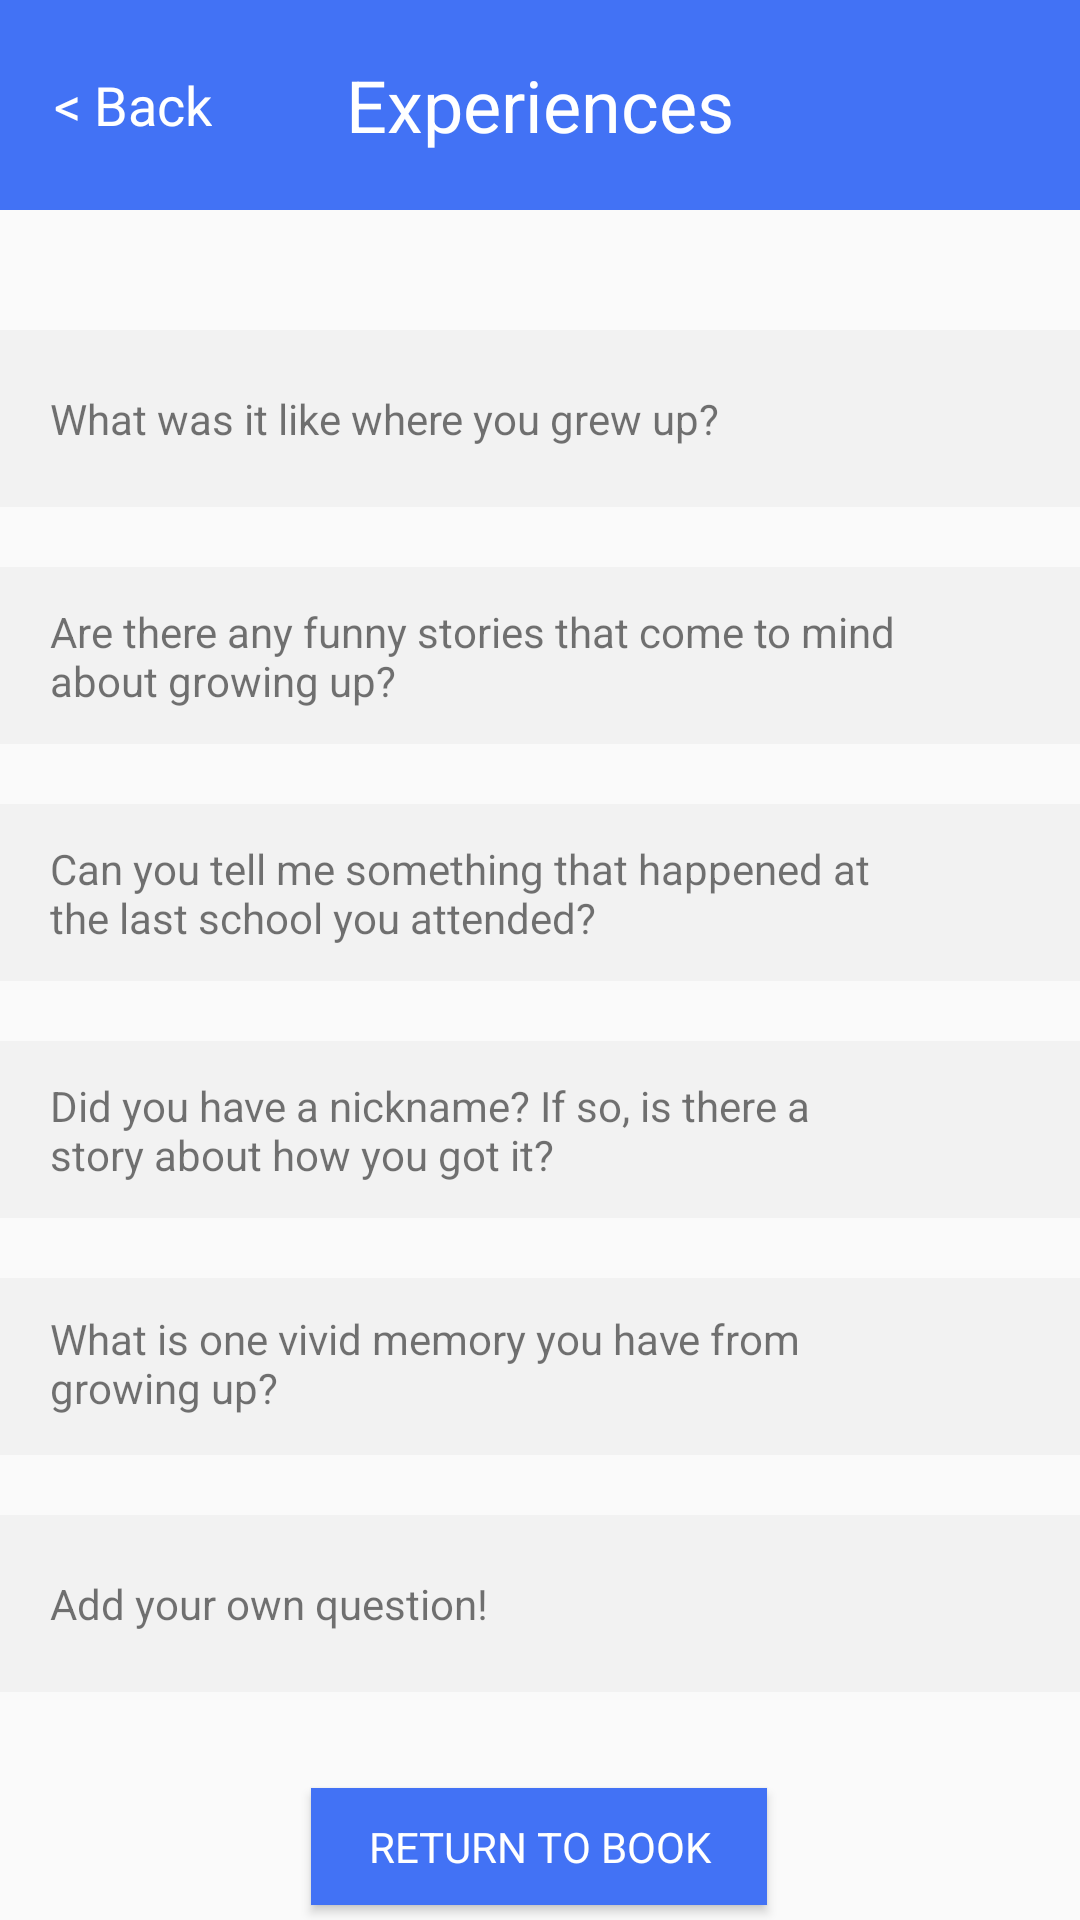

Write the Android layout XML for this screen, with the resource values it uses.
<!-- AndroidManifest.xml: application theme AppTheme.NoActionBar -->
<!-- res/layout/activity_experiences.xml -->
<?xml version="1.0" encoding="utf-8"?>
<androidx.constraintlayout.widget.ConstraintLayout xmlns:android="http://schemas.android.com/apk/res/android"
    xmlns:app="http://schemas.android.com/apk/res-auto"
    xmlns:tools="http://schemas.android.com/tools"
    android:layout_width="match_parent"
    android:layout_height="match_parent"
    tools:context=".ExperiencesActivity">

    <Button
        android:id="@+id/get-started3"
        android:layout_width="152dp"
        android:layout_height="39dp"
        android:layout_marginTop="32dp"
        android:background="@color/blue1"
        android:onClick="onReturnToHomeClick"
        android:text="@string/return_to_book"
        android:textColor="@color/white1"
        app:layout_constraintEnd_toEndOf="parent"
        app:layout_constraintHorizontal_bias="0.498"
        app:layout_constraintStart_toStartOf="parent"
        app:layout_constraintTop_toBottomOf="@+id/pref_box_6" />

    <RelativeLayout
        android:id="@+id/header_layout"
        android:layout_width="match_parent"
        android:layout_height="70dp"
        app:layout_constraintEnd_toEndOf="parent"
        app:layout_constraintStart_toStartOf="parent"
        app:layout_constraintTop_toTopOf="parent">

        <View
            android:id="@+id/header2"
            android:layout_width="match_parent"
            android:layout_height="70dp"
            android:layout_alignParentStart="true"
            android:layout_alignParentTop="true"
            android:layout_marginTop="0dp"
            android:background="@color/blue1"
            app:layout_constraintEnd_toEndOf="parent"
            app:layout_constraintStart_toStartOf="parent"
            app:layout_constraintTop_toTopOf="parent" />

        <TextView
            android:id="@+id/createBookTitle"
            android:layout_width="wrap_content"
            android:layout_height="wrap_content"
            android:layout_centerInParent="true"
            android:text="@string/experiences"
            android:textAlignment="center"
            android:textColor="@color/white1"
            android:textSize="24sp" />

        <TextView
            android:id="@+id/action_back_button"
            android:layout_width="wrap_content"
            android:layout_height="wrap_content"
            android:layout_centerVertical="true"
            android:layout_marginStart="18dp"
            android:clickable="true"
            android:onClick="onBackClick"
            android:text="@string/back"
            android:textColor="@color/white1"
            android:textSize="18sp"
            app:layout_constraintStart_toStartOf="@id/header2" />

    </RelativeLayout>

    <View
        android:id="@+id/pref_box_1"
        android:layout_width="367dp"
        android:layout_height="59dp"
        android:layout_alignParentTop="true"
        android:layout_marginTop="40dp"
        android:background="@color/gray1"
        android:onClick="onQuestionClick"
        app:layout_constraintEnd_toEndOf="parent"
        app:layout_constraintStart_toStartOf="parent"
        app:layout_constraintTop_toBottomOf="@+id/header_layout" />

    <TextView
        android:id="@+id/pref_q_1"
        android:layout_width="286dp"
        android:layout_height="wrap_content"
        android:layout_marginStart="20dp"
        android:text="@string/exp_growing_up"
        app:layout_constraintBottom_toBottomOf="@+id/pref_box_1"
        app:layout_constraintStart_toStartOf="@+id/pref_box_1"
        app:layout_constraintTop_toTopOf="@+id/pref_box_1" />

    <ImageView
        android:id="@+id/plus1"
        android:layout_width="wrap_content"
        android:layout_height="wrap_content"
        android:layout_marginEnd="16dp"
        app:layout_constraintBottom_toBottomOf="@+id/pref_box_1"
        app:layout_constraintEnd_toEndOf="@+id/pref_box_1"
        app:layout_constraintTop_toTopOf="@+id/pref_box_1"
        app:srcCompat="@drawable/ic_add_black_24dp" />

    <View
        android:id="@+id/pref_box_2"
        android:layout_width="367dp"
        android:layout_height="59dp"
        android:layout_marginTop="20dp"
        android:background="@color/gray1"
        android:onClick="onQuestionClick"
        app:layout_constraintEnd_toEndOf="parent"
        app:layout_constraintStart_toStartOf="parent"
        app:layout_constraintTop_toBottomOf="@+id/pref_box_1" />

    <TextView
        android:id="@+id/pref_q_2"
        android:layout_width="286dp"
        android:layout_height="wrap_content"
        android:layout_marginStart="20dp"
        android:text="@string/exp_funny"
        app:layout_constraintBottom_toBottomOf="@+id/pref_box_2"
        app:layout_constraintStart_toStartOf="@+id/pref_box_2"
        app:layout_constraintTop_toTopOf="@+id/pref_box_2" />

    <ImageView
        android:id="@+id/plus2"
        android:layout_width="wrap_content"
        android:layout_height="wrap_content"
        android:layout_marginEnd="16dp"
        app:layout_constraintBottom_toBottomOf="@+id/pref_box_2"
        app:layout_constraintEnd_toEndOf="@+id/pref_box_2"
        app:layout_constraintTop_toTopOf="@+id/pref_box_2"
        app:srcCompat="@drawable/ic_add_black_24dp" />

    <View
        android:id="@+id/pref_box_3"
        android:layout_width="367dp"
        android:layout_height="59dp"
        android:layout_marginTop="20dp"
        android:background="@color/gray1"
        android:onClick="onQuestionClick"
        app:layout_constraintEnd_toEndOf="parent"
        app:layout_constraintStart_toStartOf="parent"
        app:layout_constraintTop_toBottomOf="@+id/pref_box_2" />

    <TextView
        android:id="@+id/pref_q_3"
        android:layout_width="286dp"
        android:layout_height="wrap_content"
        android:layout_marginStart="20dp"
        android:text="@string/exp_last_school"
        app:layout_constraintBottom_toBottomOf="@+id/pref_box_3"
        app:layout_constraintStart_toStartOf="@+id/pref_box_3"
        app:layout_constraintTop_toTopOf="@+id/pref_box_3" />

    <ImageView
        android:id="@+id/plus3"
        android:layout_width="wrap_content"
        android:layout_height="wrap_content"
        android:layout_marginEnd="16dp"
        app:layout_constraintBottom_toBottomOf="@+id/pref_box_3"
        app:layout_constraintEnd_toEndOf="@+id/pref_box_3"
        app:layout_constraintTop_toTopOf="@+id/pref_box_3"
        app:srcCompat="@drawable/ic_add_black_24dp" />

    <View
        android:id="@+id/pref_box_4"
        android:layout_width="367dp"
        android:layout_height="59dp"
        android:layout_marginTop="20dp"
        android:background="@color/gray1"
        android:onClick="onQuestionClick"
        app:layout_constraintEnd_toEndOf="parent"
        app:layout_constraintStart_toStartOf="parent"
        app:layout_constraintTop_toBottomOf="@+id/pref_box_3" />

    <TextView
        android:id="@+id/pref_q_4"
        android:layout_width="286dp"
        android:layout_height="wrap_content"
        android:layout_marginStart="20dp"
        android:text="@string/exp_nickname"
        app:layout_constraintBottom_toBottomOf="@+id/pref_box_4"
        app:layout_constraintStart_toStartOf="@+id/pref_box_4"
        app:layout_constraintTop_toTopOf="@+id/pref_box_4" />

    <ImageView
        android:id="@+id/plus4"
        android:layout_width="wrap_content"
        android:layout_height="wrap_content"
        android:layout_marginEnd="16dp"
        app:layout_constraintBottom_toBottomOf="@+id/pref_box_4"
        app:layout_constraintEnd_toEndOf="@+id/pref_box_4"
        app:layout_constraintTop_toTopOf="@+id/pref_box_4"
        app:srcCompat="@drawable/ic_add_black_24dp" />

    <View
        android:id="@+id/pref_box_5"
        android:layout_width="367dp"
        android:layout_height="59dp"
        android:layout_marginTop="20dp"
        android:background="@color/gray1"
        android:onClick="onQuestionClick"
        app:layout_constraintEnd_toEndOf="parent"
        app:layout_constraintStart_toStartOf="parent"
        app:layout_constraintTop_toBottomOf="@+id/pref_box_4" />

    <View
        android:id="@+id/pref_box_6"
        android:layout_width="367dp"
        android:layout_height="59dp"
        android:layout_marginTop="20dp"
        android:background="@color/gray1"
        android:onClick="onQuestionClick"
        app:layout_constraintEnd_toEndOf="parent"
        app:layout_constraintStart_toStartOf="parent"
        app:layout_constraintTop_toBottomOf="@+id/pref_box_5" />

    <TextView
        android:id="@+id/pref_q_5"
        android:layout_width="286dp"
        android:layout_height="wrap_content"
        android:layout_marginStart="20dp"
        android:text="@string/exp_memory"
        app:layout_constraintBottom_toBottomOf="@+id/pref_box_5"
        app:layout_constraintStart_toStartOf="@+id/pref_box_5"
        app:layout_constraintTop_toTopOf="@+id/pref_box_5"
        app:layout_constraintVertical_bias="0.45" />

    <TextView
        android:id="@+id/pref_q_6"
        android:layout_width="286dp"
        android:layout_height="wrap_content"
        android:layout_marginStart="20dp"
        android:text="@string/custom_question"
        app:layout_constraintBottom_toBottomOf="@+id/pref_box_6"
        app:layout_constraintStart_toStartOf="@+id/pref_box_6"
        app:layout_constraintTop_toTopOf="@+id/pref_box_6" />

    <ImageView
        android:id="@+id/plus5"
        android:layout_width="wrap_content"
        android:layout_height="wrap_content"
        android:layout_marginEnd="16dp"
        app:layout_constraintBottom_toBottomOf="@+id/pref_box_5"
        app:layout_constraintEnd_toEndOf="@+id/pref_box_5"
        app:layout_constraintTop_toTopOf="@+id/pref_box_5"
        app:srcCompat="@drawable/ic_add_black_24dp" />

    <ImageView
        android:id="@+id/plus6"
        android:layout_width="23dp"
        android:layout_height="22dp"
        android:layout_marginTop="26dp"
        android:layout_marginEnd="16dp"
        android:layout_marginBottom="24dp"
        app:layout_constraintBottom_toBottomOf="@+id/pref_box_6"
        app:layout_constraintEnd_toEndOf="@+id/pref_box_6"
        app:layout_constraintTop_toTopOf="@+id/pref_box_6"
        app:srcCompat="@drawable/ic_add_black_24dp" />


</androidx.constraintlayout.widget.ConstraintLayout>
<!-- resources referenced by this layout -->
<resources>
  <color name="blue1">#4272f5</color>
  <color name="gray1">#F2F2F2</color>
  <color name="white1">#FFFFFF</color>
  <string name="back">&lt; Back</string>
  <string name="custom_question">Add your own question!</string>
  <string name="exp_funny">Are there any funny stories that come to mind about growing up?</string>
  <string name="exp_growing_up">What was it like where you grew up?</string>
  <string name="exp_last_school">Can you tell me something that happened at the last school you attended?</string>
  <string name="exp_memory">What is one vivid memory you have from growing up?</string>
  <string name="exp_nickname">Did you have a nickname? If so, is there a story about how you got it?</string>
  <string name="experiences">Experiences</string>
  <string name="return_to_book">Return to book</string>
  <style name="AppTheme.NoActionBar" parent="Theme.AppCompat.Light.DarkActionBar">
          <item name="colorAccent">@color/blue1</item>
          <item name="windowActionBar">false</item>
          <item name="windowNoTitle">true</item>
          <item name="fontFamily">@font/quicksand_bold</item>
      </style>
</resources>
